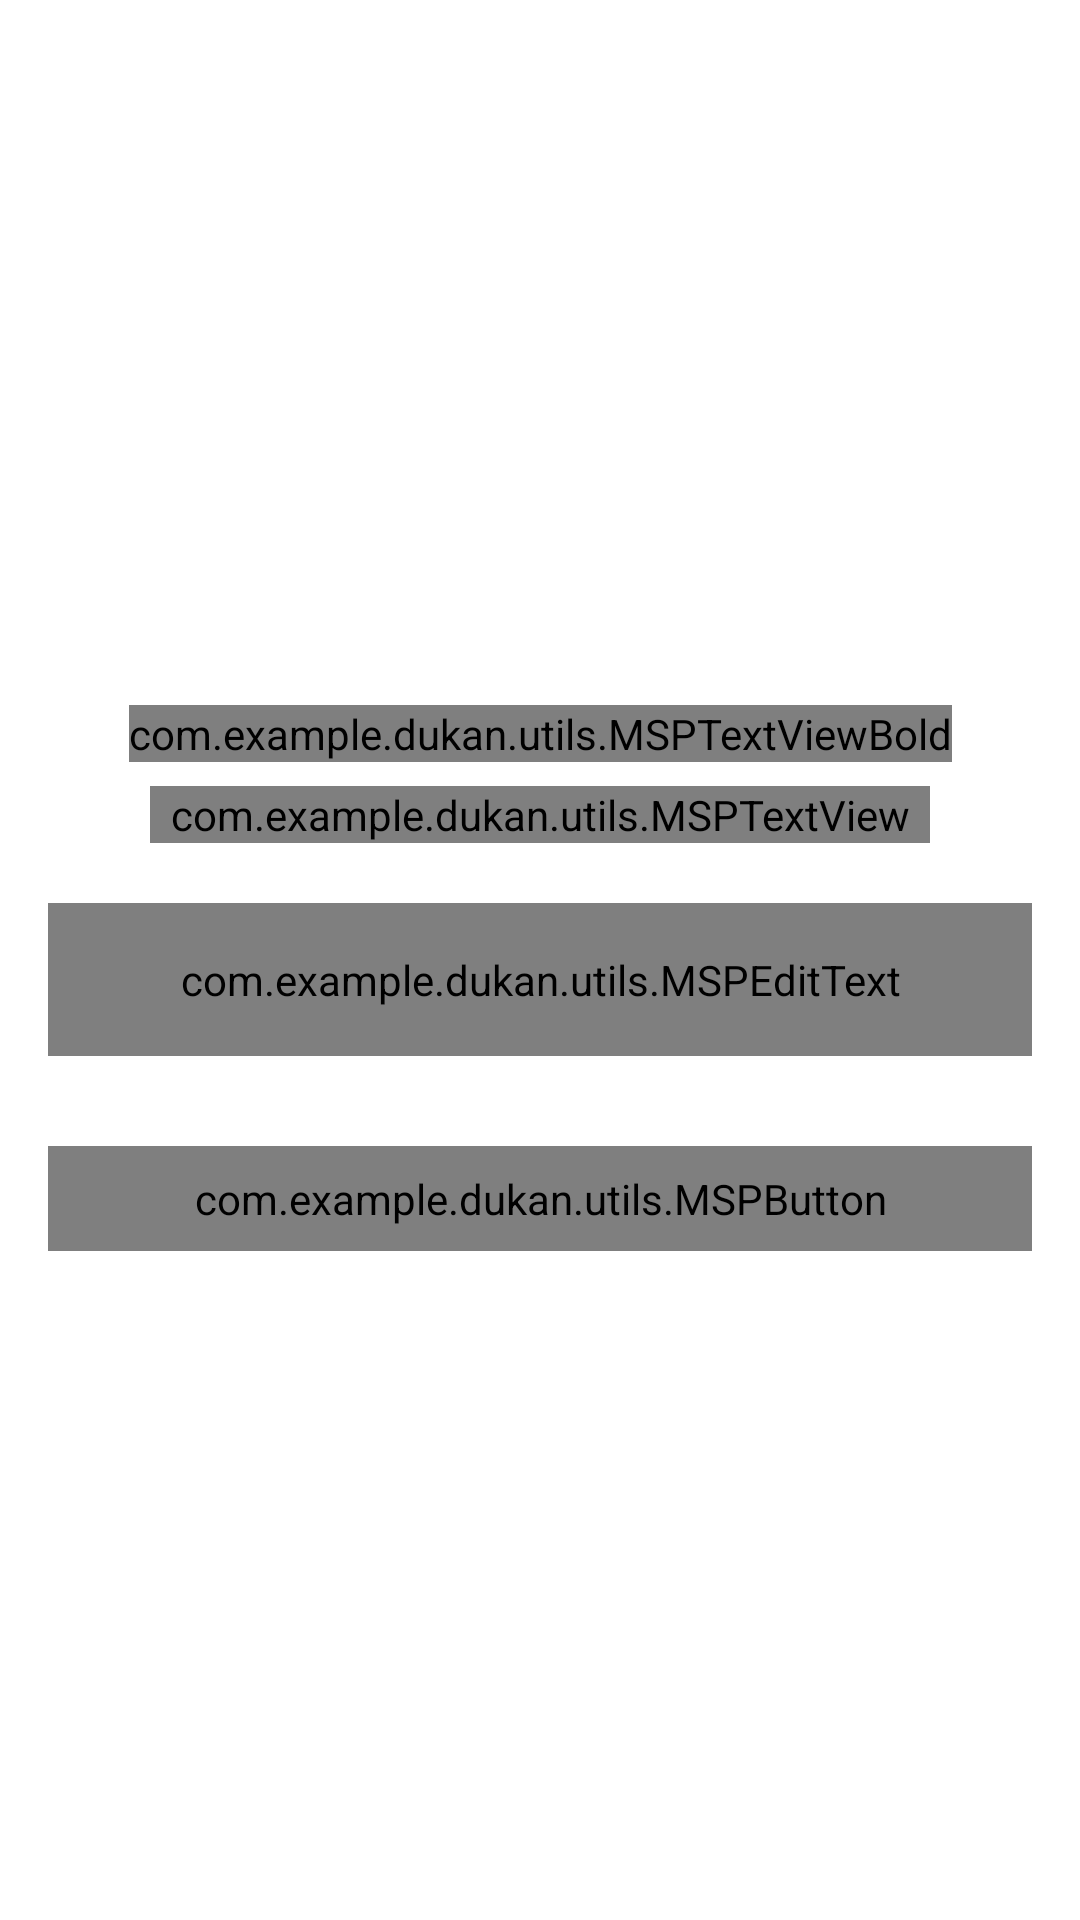

The Android layout XML behind this screen, and the referenced resources:
<!-- AndroidManifest.xml: activity theme Theme.Dukan.NoActionBar -->
<!-- res/layout/activity_forgot_password.xml -->
<?xml version="1.0" encoding="utf-8"?>
<androidx.constraintlayout.widget.ConstraintLayout xmlns:android="http://schemas.android.com/apk/res/android"
    xmlns:app="http://schemas.android.com/apk/res-auto"
    xmlns:tools="http://schemas.android.com/tools"
    android:layout_width="match_parent"
    android:layout_height="match_parent"
    tools:context=".activities.ForgotPasswordActivity">

    <FrameLayout
        android:id="@+id/fl_header_image"
        android:layout_width="wrap_content"
        android:layout_height="@dimen/auth_header_image_height"
        app:layout_constraintEnd_toEndOf="parent"
        app:layout_constraintStart_toStartOf="parent"
        app:layout_constraintTop_toTopOf="parent">

        <ImageView
            android:layout_width="match_parent"
            android:layout_height="match_parent"
            android:contentDescription="@string/content_description"
            android:scaleType="fitXY"
            android:src="@drawable/auth_screens_background" />

        <ImageView
            android:layout_width="@dimen/auth_logo_width_size"
            android:layout_height="@dimen/auth_logo_height_size"
            android:layout_gravity="center"
            android:contentDescription="@string/app_name"
            android:scaleType="fitCenter"
            android:src="@drawable/tutorials_eu_logo"
            app:tint="@color/colorWhite" />

        <androidx.appcompat.widget.Toolbar
            android:id="@+id/toolbar_forgot_password_activity"
            android:layout_width="match_parent"
            app:titleTextColor="@color/white"
            android:layout_height="?attr/actionBarSize"
            android:layout_gravity="top" />
    </FrameLayout>

    <com.example.dukan.utils.MSPTextViewBold
        android:id="@+id/tv_title"
        android:layout_width="wrap_content"
        android:layout_height="wrap_content"
        android:layout_marginTop="35dp"
        android:text="@string/title_forgot_password"
        android:textColor="@color/colorPrimaryText"
        android:textSize="@dimen/forgot_password_title_textSize"
        app:layout_constraintEnd_toEndOf="parent"
        app:layout_constraintStart_toStartOf="parent"
        app:layout_constraintTop_toBottomOf="@id/fl_header_image" />

    <com.example.dukan.utils.MSPTextView
        android:id="@+id/tv_title_description"
        android:layout_width="0dp"
        android:layout_height="wrap_content"
        android:layout_marginStart="50dp"
        android:layout_marginTop="8dp"
        android:layout_marginEnd="50dp"
        android:gravity="center"
        android:text="@string/forgot_password_title_description"
        android:textColor="@color/colorPrimaryText"
        android:textSize="@dimen/forgot_password_title_description_textSize"
        app:layout_constraintEnd_toEndOf="parent"
        app:layout_constraintStart_toStartOf="parent"
        app:layout_constraintTop_toBottomOf="@id/tv_title" />

    <com.google.android.material.textfield.TextInputLayout
        android:id="@+id/til_email"
        style="@style/Widget.MaterialComponents.TextInputLayout.OutlinedBox"
        android:layout_width="match_parent"
        android:layout_height="wrap_content"
        android:layout_marginStart="16dp"
        android:layout_marginTop="20dp"
        android:layout_marginEnd="16dp"
        android:hint="@string/et_hint_email_id"
        android:textColorHint="@color/colorSecondaryText"
        app:layout_constraintEnd_toEndOf="parent"
        app:layout_constraintStart_toStartOf="parent"
        app:layout_constraintTop_toBottomOf="@id/tv_title_description">

        <com.example.dukan.utils.MSPEditText
            android:id="@+id/et_forgot_email"
            android:layout_width="match_parent"
            android:layout_height="wrap_content"
            android:inputType="textEmailAddress"
            android:padding="@dimen/et_padding"
            android:imeOptions="actionDone"
            android:textColor="@color/colorPrimaryText"
            android:textSize="@dimen/et_textSize" />
    </com.google.android.material.textfield.TextInputLayout>

    <com.example.dukan.utils.MSPButton
        android:id="@+id/btn_submit"
        android:layout_width="match_parent"
        android:layout_height="wrap_content"
        android:layout_gravity="center"
        android:layout_marginStart="16dp"
        android:layout_marginTop="30dp"
        android:layout_marginEnd="16dp"
        android:background="@drawable/button_background"
        android:foreground="?attr/selectableItemBackground"
        android:gravity="center"
        android:paddingTop="@dimen/btn_padding"
        android:paddingBottom="@dimen/btn_padding"
        android:text="@string/btn_lbl_submit"
        android:textColor="@android:color/white"
        android:textSize="@dimen/btn_textSize"
        app:layout_constraintEnd_toEndOf="parent"
        app:layout_constraintStart_toStartOf="parent"
        app:layout_constraintTop_toBottomOf="@id/til_email" />
</androidx.constraintlayout.widget.ConstraintLayout>
<!-- resources referenced by this layout -->
<resources>
  <color name="colorPrimaryText">#222934</color>
  <color name="colorSecondaryText">#989898</color>
  <color name="colorWhite">#FFFFFF</color>
  <color name="white">#FFFFFFFF</color>
  <dimen name="auth_header_image_height">200dp</dimen>
  <dimen name="auth_logo_height_size">100dp</dimen>
  <dimen name="auth_logo_width_size">220dp</dimen>
  <dimen name="btn_padding">8dp</dimen>
  <dimen name="btn_textSize">18sp</dimen>
  <dimen name="et_padding">16dp</dimen>
  <dimen name="et_textSize">16sp</dimen>
  <dimen name="forgot_password_title_description_textSize">14sp</dimen>
  <dimen name="forgot_password_title_textSize">18sp</dimen>
  <!-- drawable button_background (drawable) -->
  <?xml version="1.0" encoding="utf-8"?>
  <shape xmlns:android="http://schemas.android.com/apk/res/android"
      android:shape="rectangle">
  
      <gradient android:angle="360"
          android:endColor="@color/colorThemeOrange"
          android:startColor="@color/colorThemePink"
          android:type="linear" />
  
      <corners android:radius="@dimen/button_background_radius"/>
  
  </shape>
  <!-- drawable tutorials_eu_logo: png bitmap (drawable, 33783 bytes) -->
  <string name="app_name">Dukan</string>
  <string name="btn_lbl_submit">Submit</string>
  <string name="content_description">image</string>
  <string name="et_hint_email_id">Email ID</string>
  <string name="forgot_password_title_description">Enter your username and e-mail address we\'ll send you a email to reset your password</string>
  <string name="title_forgot_password">FORGOT PASSWORD?</string>
  <style name="Theme.Dukan.NoActionBar">
          <item name="windowActionBar">false</item>
          <item name="windowNoTitle">true</item>
  
      </style>
  <color name="colorThemeOrange">#F4442D</color>
  <color name="colorThemePink">#ED2173</color>
  <dimen name="button_background_radius">10dp</dimen>
</resources>
